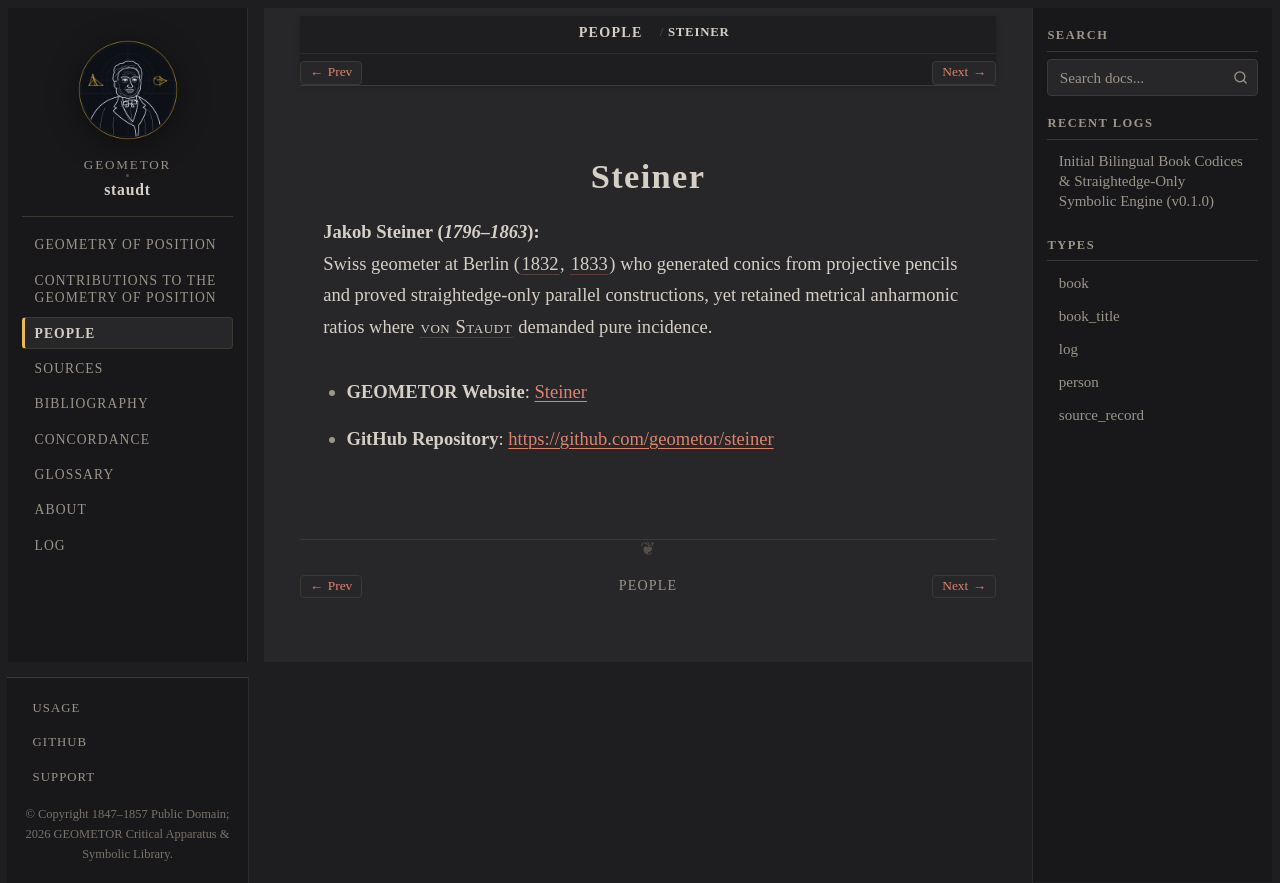

repository: geometor/staudt · page: people/steiner.html · generator: sphinx

:type: person
:death_year: 1863
:death_label: 1863
:lifespan: 1796–1863
:site_url: https://geometor.github.io/steiner/
:github_url: https://github.com/geometor/steiner
:excerpt: Jakob Steiner (1796–1863)

.. _person-steiner:

Steiner
=======

**Jakob Steiner** (*1796–1863*)
   Swiss geometer at Berlin (:cite:`1832 <steiner:1832>`, :cite:`1833 <steiner:1833>`) who generated conics from projective pencils and proved straightedge-only parallel constructions, yet retained metrical anharmonic ratios where :person:`von Staudt <staudt>` demanded pure incidence.

* **GEOMETOR Website**: `Steiner <https://geometor.github.io/steiner/>`_
* **GitHub Repository**: `https://github.com/geometor/steiner <https://github.com/geometor/steiner>`_
